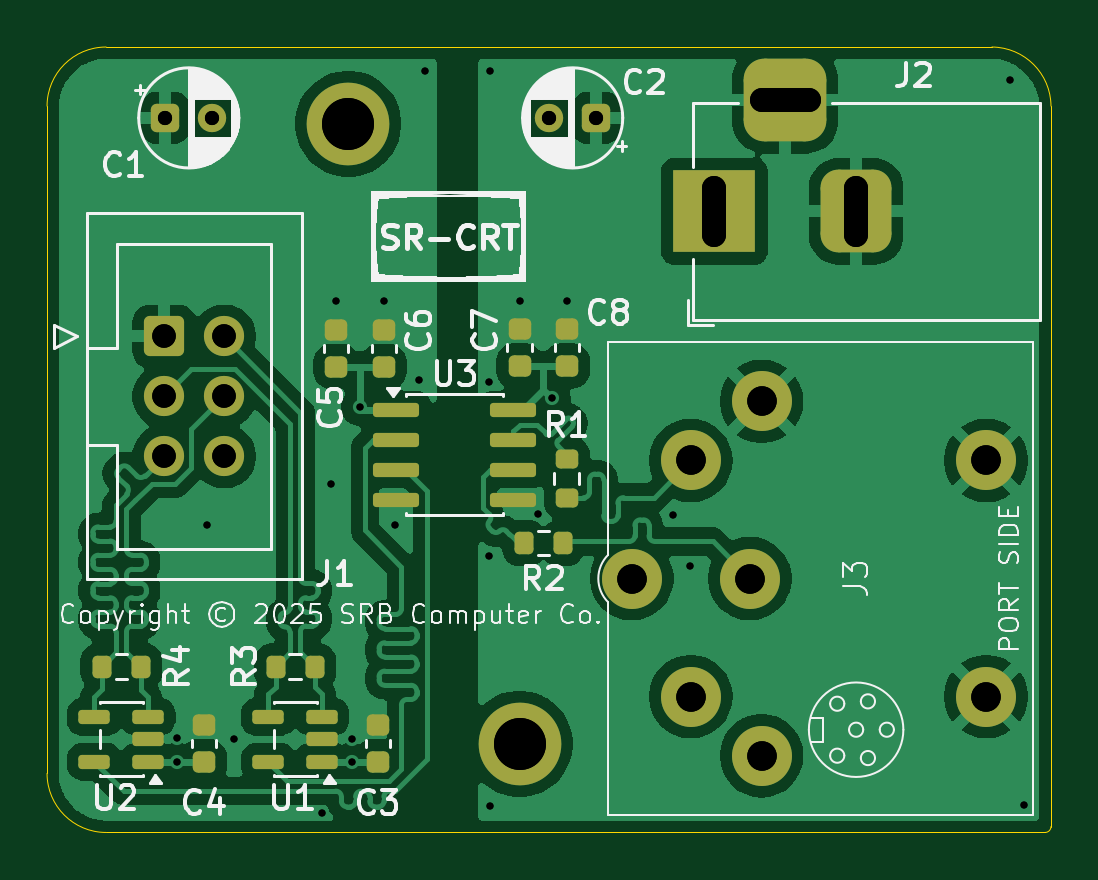
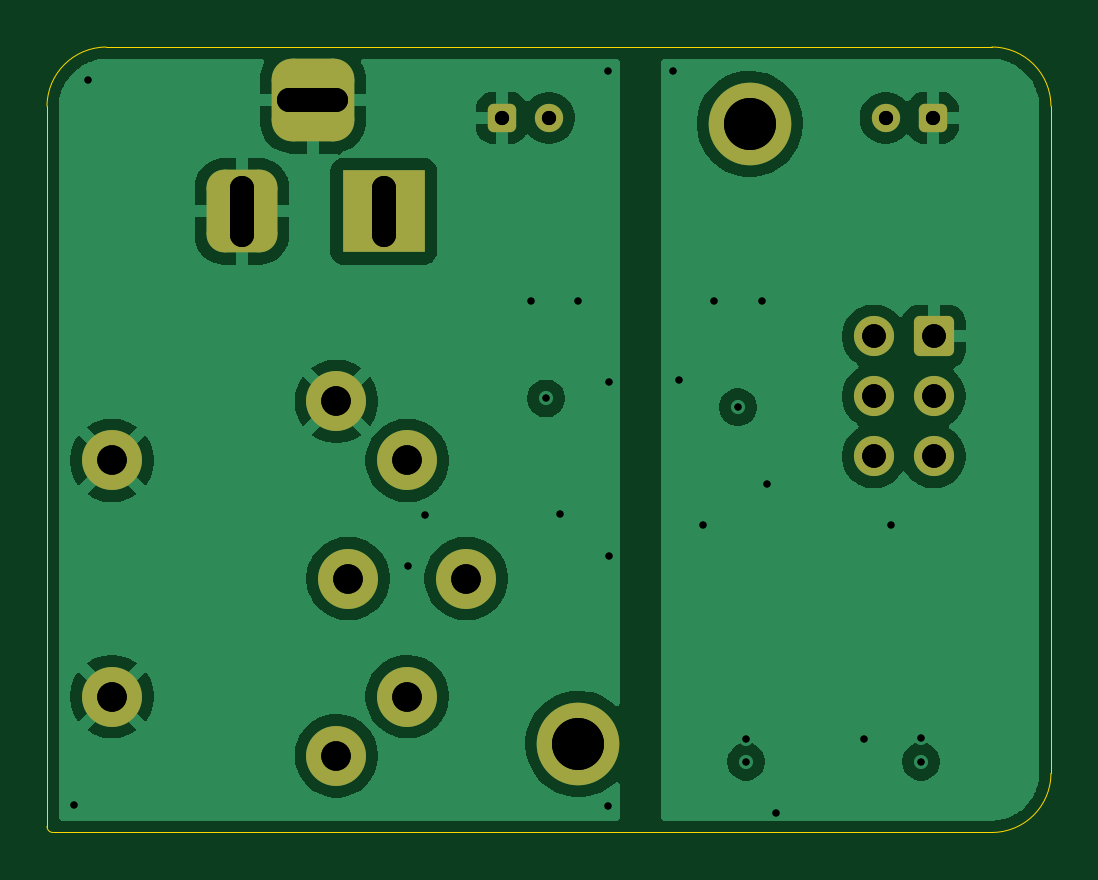
Circuit board: 15 layer files. Board 42.5 x 33.2 mm.
- bottom_copper: sr-crt-B_Cu.gbr (50793 bytes)
- bottom_mask: sr-crt-B_Mask.gbr (2436 bytes)
- paste: sr-crt-B_Paste.gbr (449 bytes)
- bottom_silk: sr-crt-B_Silkscreen.gbr (450 bytes)
- outline: sr-crt-Edge_Cuts.gbr (969 bytes)
- top_copper: sr-crt-F_Cu.gbr (94497 bytes)
- top_mask: sr-crt-F_Mask.gbr (4249 bytes)
- paste: sr-crt-F_Paste.gbr (2807 bytes)
- top_silk: sr-crt-F_Silkscreen.gbr (69181 bytes)
- inner_copper: sr-crt-In1_Cu.gbr (50712 bytes)
- inner_copper: sr-crt-In2_Cu.gbr (71487 bytes)
- drill: sr-crt-NPTH-drl.gbr (458 bytes)
- drill: sr-crt-NPTH.drl (269 bytes)
- drill: sr-crt-PTH-drl.gbr (2191 bytes)
- drill: sr-crt-PTH.drl (1274 bytes)

=== bottom_copper: sr-crt-B_Cu.gbr (50793 bytes, source omitted) ===
=== bottom_mask: sr-crt-B_Mask.gbr (2436 bytes, source withheld) ===
=== paste: sr-crt-B_Paste.gbr ===
%TF.GenerationSoftware,KiCad,Pcbnew,9.0.6*%
%TF.CreationDate,2025-11-23T17:05:16+00:00*%
%TF.ProjectId,sr-crt,73722d63-7274-42e6-9b69-6361645f7063,rev?*%
%TF.SameCoordinates,Original*%
%TF.FileFunction,Paste,Bot*%
%TF.FilePolarity,Positive*%
%FSLAX46Y46*%
G04 Gerber Fmt 4.6, Leading zero omitted, Abs format (unit mm)*
G04 Created by KiCad (PCBNEW 9.0.6) date 2025-11-23 17:05:16*
%MOMM*%
%LPD*%
G01*
G04 APERTURE LIST*
G04 APERTURE END LIST*
M02*

=== bottom_silk: sr-crt-B_Silkscreen.gbr ===
%TF.GenerationSoftware,KiCad,Pcbnew,9.0.6*%
%TF.CreationDate,2025-11-23T17:05:16+00:00*%
%TF.ProjectId,sr-crt,73722d63-7274-42e6-9b69-6361645f7063,rev?*%
%TF.SameCoordinates,Original*%
%TF.FileFunction,Legend,Bot*%
%TF.FilePolarity,Positive*%
%FSLAX46Y46*%
G04 Gerber Fmt 4.6, Leading zero omitted, Abs format (unit mm)*
G04 Created by KiCad (PCBNEW 9.0.6) date 2025-11-23 17:05:16*
%MOMM*%
%LPD*%
G01*
G04 APERTURE LIST*
G04 APERTURE END LIST*
M02*

=== outline: sr-crt-Edge_Cuts.gbr ===
%TF.GenerationSoftware,KiCad,Pcbnew,9.0.6*%
%TF.CreationDate,2025-11-23T17:05:16+00:00*%
%TF.ProjectId,sr-crt,73722d63-7274-42e6-9b69-6361645f7063,rev?*%
%TF.SameCoordinates,Original*%
%TF.FileFunction,Profile,NP*%
%FSLAX46Y46*%
G04 Gerber Fmt 4.6, Leading zero omitted, Abs format (unit mm)*
G04 Created by KiCad (PCBNEW 9.0.6) date 2025-11-23 17:05:16*
%MOMM*%
%LPD*%
G01*
G04 APERTURE LIST*
%TA.AperFunction,Profile*%
%ADD10C,0.050000*%
%TD*%
G04 APERTURE END LIST*
D10*
X86250000Y-57250000D02*
G75*
G02*
X86000000Y-57500000I-250000J0D01*
G01*
X86000000Y-57500000D02*
X46250000Y-57500000D01*
X83750000Y-24250000D02*
X46250000Y-24250000D01*
X43750000Y-26750000D02*
G75*
G02*
X46250000Y-24250000I2500000J0D01*
G01*
X43750000Y-26750000D02*
X43750000Y-55000000D01*
X83750000Y-24250000D02*
G75*
G02*
X86250099Y-26750000I-17700J-2517800D01*
G01*
X86250000Y-57250000D02*
X86250000Y-26750000D01*
X46250000Y-57500000D02*
G75*
G02*
X43750000Y-55000000I0J2500000D01*
G01*
M02*

=== top_copper: sr-crt-F_Cu.gbr (94497 bytes, source omitted) ===
=== top_mask: sr-crt-F_Mask.gbr ===
%TF.GenerationSoftware,KiCad,Pcbnew,9.0.6*%
%TF.CreationDate,2025-11-23T17:05:16+00:00*%
%TF.ProjectId,sr-crt,73722d63-7274-42e6-9b69-6361645f7063,rev?*%
%TF.SameCoordinates,Original*%
%TF.FileFunction,Soldermask,Top*%
%TF.FilePolarity,Negative*%
%FSLAX46Y46*%
G04 Gerber Fmt 4.6, Leading zero omitted, Abs format (unit mm)*
G04 Created by KiCad (PCBNEW 9.0.6) date 2025-11-23 17:05:16*
%MOMM*%
%LPD*%
G01*
G04 APERTURE LIST*
G04 Aperture macros list*
%AMRoundRect*
0 Rectangle with rounded corners*
0 $1 Rounding radius*
0 $2 $3 $4 $5 $6 $7 $8 $9 X,Y pos of 4 corners*
0 Add a 4 corners polygon primitive as box body*
4,1,4,$2,$3,$4,$5,$6,$7,$8,$9,$2,$3,0*
0 Add four circle primitives for the rounded corners*
1,1,$1+$1,$2,$3*
1,1,$1+$1,$4,$5*
1,1,$1+$1,$6,$7*
1,1,$1+$1,$8,$9*
0 Add four rect primitives between the rounded corners*
20,1,$1+$1,$2,$3,$4,$5,0*
20,1,$1+$1,$4,$5,$6,$7,0*
20,1,$1+$1,$6,$7,$8,$9,0*
20,1,$1+$1,$8,$9,$2,$3,0*%
G04 Aperture macros list end*
%ADD10RoundRect,0.250000X-0.350000X-0.350000X0.350000X-0.350000X0.350000X0.350000X-0.350000X0.350000X0*%
%ADD11C,1.200000*%
%ADD12RoundRect,0.225000X0.250000X-0.225000X0.250000X0.225000X-0.250000X0.225000X-0.250000X-0.225000X0*%
%ADD13RoundRect,0.200000X-0.275000X0.200000X-0.275000X-0.200000X0.275000X-0.200000X0.275000X0.200000X0*%
%ADD14C,2.540000*%
%ADD15C,2.600000*%
%ADD16C,3.500000*%
%ADD17RoundRect,0.150000X0.512500X0.150000X-0.512500X0.150000X-0.512500X-0.150000X0.512500X-0.150000X0*%
%ADD18R,3.500000X3.500000*%
%ADD19RoundRect,0.750000X0.750000X1.000000X-0.750000X1.000000X-0.750000X-1.000000X0.750000X-1.000000X0*%
%ADD20RoundRect,0.875000X0.875000X0.875000X-0.875000X0.875000X-0.875000X-0.875000X0.875000X-0.875000X0*%
%ADD21RoundRect,0.200000X0.200000X0.275000X-0.200000X0.275000X-0.200000X-0.275000X0.200000X-0.275000X0*%
%ADD22RoundRect,0.200000X-0.200000X-0.275000X0.200000X-0.275000X0.200000X0.275000X-0.200000X0.275000X0*%
%ADD23RoundRect,0.250000X0.350000X0.350000X-0.350000X0.350000X-0.350000X-0.350000X0.350000X-0.350000X0*%
%ADD24RoundRect,0.250000X-0.600000X-0.600000X0.600000X-0.600000X0.600000X0.600000X-0.600000X0.600000X0*%
%ADD25C,1.700000*%
%ADD26RoundRect,0.150000X-0.825000X-0.150000X0.825000X-0.150000X0.825000X0.150000X-0.825000X0.150000X0*%
G04 APERTURE END LIST*
D10*
%TO.C,C1*%
X48750000Y-27250000D03*
D11*
X50750000Y-27250000D03*
%TD*%
D12*
%TO.C,C4*%
X50387500Y-54500000D03*
X50387500Y-52950000D03*
%TD*%
%TO.C,C8*%
X65750000Y-37750000D03*
X65750000Y-36200000D03*
%TD*%
%TO.C,C5*%
X56000000Y-37775000D03*
X56000000Y-36225000D03*
%TD*%
D13*
%TO.C,R1*%
X65750000Y-41675000D03*
X65750000Y-43325000D03*
%TD*%
D14*
%TO.C,J3*%
X74000000Y-54250000D03*
X71000000Y-51750000D03*
X68500000Y-46750000D03*
X71000000Y-41750000D03*
X74000000Y-39250000D03*
X73500000Y-46750000D03*
X83500000Y-51750000D03*
X83500000Y-41750000D03*
%TD*%
D15*
%TO.C,H2*%
X63750000Y-53750000D03*
D16*
X63750000Y-53750000D03*
%TD*%
D17*
%TO.C,U1*%
X55387500Y-54500000D03*
X55387500Y-53550000D03*
X55387500Y-52600000D03*
X53112500Y-52600000D03*
X53112500Y-54500000D03*
%TD*%
D18*
%TO.C,J2*%
X72000000Y-31207500D03*
D19*
X78000000Y-31207500D03*
D20*
X75000000Y-26507500D03*
%TD*%
D12*
%TO.C,C6*%
X58000000Y-37775000D03*
X58000000Y-36225000D03*
%TD*%
D21*
%TO.C,R3*%
X55075000Y-50475000D03*
X53425000Y-50475000D03*
%TD*%
D22*
%TO.C,R2*%
X63925000Y-45250000D03*
X65575000Y-45250000D03*
%TD*%
D23*
%TO.C,C2*%
X67000000Y-27250000D03*
D11*
X65000000Y-27250000D03*
%TD*%
D24*
%TO.C,J1*%
X48710000Y-36500000D03*
D25*
X51250000Y-36500000D03*
X48710000Y-39040000D03*
X51250000Y-39040000D03*
X48710000Y-41580000D03*
X51250000Y-41580000D03*
%TD*%
D26*
%TO.C,U3*%
X58525000Y-39595000D03*
X58525000Y-40865000D03*
X58525000Y-42135000D03*
X58525000Y-43405000D03*
X63475000Y-43405000D03*
X63475000Y-42135000D03*
X63475000Y-40865000D03*
X63475000Y-39595000D03*
%TD*%
D17*
%TO.C,U2*%
X48025000Y-54500000D03*
X48025000Y-53550000D03*
X48025000Y-52600000D03*
X45750000Y-52600000D03*
X45750000Y-54500000D03*
%TD*%
D12*
%TO.C,C3*%
X57750000Y-54500000D03*
X57750000Y-52950000D03*
%TD*%
%TO.C,C7*%
X63750000Y-37750000D03*
X63750000Y-36200000D03*
%TD*%
D15*
%TO.C,H1*%
X56500000Y-27500000D03*
D16*
X56500000Y-27500000D03*
%TD*%
D21*
%TO.C,R4*%
X47712500Y-50475000D03*
X46062500Y-50475000D03*
%TD*%
M02*

=== paste: sr-crt-F_Paste.gbr (2807 bytes, source withheld) ===
=== top_silk: sr-crt-F_Silkscreen.gbr (69181 bytes, source omitted) ===
=== inner_copper: sr-crt-In1_Cu.gbr (50712 bytes, source omitted) ===
=== inner_copper: sr-crt-In2_Cu.gbr (71487 bytes, source omitted) ===
=== drill: sr-crt-NPTH-drl.gbr ===
%TF.GenerationSoftware,KiCad,Pcbnew,9.0.6*%
%TF.CreationDate,2025-11-23T17:05:39+00:00*%
%TF.ProjectId,sr-crt,73722d63-7274-42e6-9b69-6361645f7063,rev?*%
%TF.SameCoordinates,Original*%
%TF.FileFunction,NonPlated,1,4,NPTH*%
%TF.FilePolarity,Positive*%
%FSLAX46Y46*%
G04 Gerber Fmt 4.6, Leading zero omitted, Abs format (unit mm)*
G04 Created by KiCad (PCBNEW 9.0.6) date 2025-11-23 17:05:39*
%MOMM*%
%LPD*%
G01*
G04 APERTURE LIST*
G04 APERTURE END LIST*
M02*

=== drill: sr-crt-NPTH.drl ===
M48
; DRILL file {KiCad 9.0.6} date 2025-11-23T17:05:35+0000
; FORMAT={-:-/ absolute / metric / decimal}
; #@! TF.CreationDate,2025-11-23T17:05:35+00:00
; #@! TF.GenerationSoftware,Kicad,Pcbnew,9.0.6
; #@! TF.FileFunction,NonPlated,1,4,NPTH
FMAT,2
METRIC
%
G90
G05
M30

=== drill: sr-crt-PTH-drl.gbr ===
%TF.GenerationSoftware,KiCad,Pcbnew,9.0.6*%
%TF.CreationDate,2025-11-23T17:05:38+00:00*%
%TF.ProjectId,sr-crt,73722d63-7274-42e6-9b69-6361645f7063,rev?*%
%TF.SameCoordinates,Original*%
%TF.FileFunction,Plated,1,4,PTH,Mixed*%
%TF.FilePolarity,Positive*%
%FSLAX46Y46*%
G04 Gerber Fmt 4.6, Leading zero omitted, Abs format (unit mm)*
G04 Created by KiCad (PCBNEW 9.0.6) date 2025-11-23 17:05:39*
%MOMM*%
%LPD*%
G01*
G04 APERTURE LIST*
%TA.AperFunction,ViaDrill*%
%ADD10C,0.300000*%
%TD*%
%TA.AperFunction,ComponentDrill*%
%ADD11C,0.600000*%
%TD*%
%TA.AperFunction,ComponentDrill*%
%ADD12C,1.000000*%
%TD*%
G04 aperture for slot hole*
%TA.AperFunction,ComponentDrill*%
%ADD13C,1.000000*%
%TD*%
%TA.AperFunction,ComponentDrill*%
%ADD14C,1.250000*%
%TD*%
%TA.AperFunction,ComponentDrill*%
%ADD15C,2.200000*%
%TD*%
G04 APERTURE END LIST*
D10*
X49250000Y-53500000D03*
X49250000Y-54500000D03*
X50500000Y-44500000D03*
X51650000Y-53550000D03*
X55375000Y-56675000D03*
X55750000Y-42750000D03*
X56000000Y-35000000D03*
X56650000Y-53550000D03*
X56650000Y-54500000D03*
X57000000Y-39500000D03*
X58000000Y-35000000D03*
X58500000Y-44500000D03*
X59500000Y-38350000D03*
X59750000Y-25250000D03*
X62450000Y-38450000D03*
X62450000Y-45800000D03*
X62500000Y-25250000D03*
X62500000Y-56400000D03*
X63750000Y-35000000D03*
X64550000Y-44000000D03*
X65125000Y-39125000D03*
X65750000Y-35000000D03*
X70250000Y-44050000D03*
X70950000Y-46200000D03*
X84500000Y-25650000D03*
X85100000Y-56350000D03*
D11*
%TO.C,C1*%
X48750000Y-27250000D03*
X50750000Y-27250000D03*
%TO.C,C2*%
X65000000Y-27250000D03*
X67000000Y-27250000D03*
D12*
%TO.C,J1*%
X48710000Y-36500000D03*
X48710000Y-39040000D03*
X48710000Y-41580000D03*
X51250000Y-36500000D03*
X51250000Y-39040000D03*
X51250000Y-41580000D03*
D13*
%TO.C,J2*%
X72000000Y-30207500D02*
X72000000Y-32207500D01*
X74000000Y-26507500D02*
X76000000Y-26507500D01*
X78000000Y-30207500D02*
X78000000Y-32207500D01*
D14*
%TO.C,J3*%
X68500000Y-46750000D03*
X71000000Y-41750000D03*
X71000000Y-51750000D03*
X73500000Y-46750000D03*
X74000000Y-39250000D03*
X74000000Y-54250000D03*
X83500000Y-41750000D03*
X83500000Y-51750000D03*
D15*
%TO.C,H1*%
X56500000Y-27500000D03*
%TO.C,H2*%
X63750000Y-53750000D03*
M02*

=== drill: sr-crt-PTH.drl ===
M48
; DRILL file {KiCad 9.0.6} date 2025-11-23T17:05:35+0000
; FORMAT={-:-/ absolute / metric / decimal}
; #@! TF.CreationDate,2025-11-23T17:05:35+00:00
; #@! TF.GenerationSoftware,Kicad,Pcbnew,9.0.6
; #@! TF.FileFunction,Plated,1,4,PTH
FMAT,2
METRIC
; #@! TA.AperFunction,Plated,PTH,ViaDrill
T1C0.300
; #@! TA.AperFunction,Plated,PTH,ComponentDrill
T2C0.600
; #@! TA.AperFunction,Plated,PTH,ComponentDrill
T3C1.000
; #@! TA.AperFunction,Plated,PTH,ComponentDrill
T4C1.250
; #@! TA.AperFunction,Plated,PTH,ComponentDrill
T5C2.200
%
G90
G05
T1
X49.25Y-53.5
X49.25Y-54.5
X50.5Y-44.5
X51.65Y-53.55
X55.375Y-56.675
X55.75Y-42.75
X56.0Y-35.0
X56.65Y-53.55
X56.65Y-54.5
X57.0Y-39.5
X58.0Y-35.0
X58.5Y-44.5
X59.5Y-38.35
X59.75Y-25.25
X62.45Y-38.45
X62.45Y-45.8
X62.5Y-25.25
X62.5Y-56.4
X63.75Y-35.0
X64.55Y-44.0
X65.125Y-39.125
X65.75Y-35.0
X70.25Y-44.05
X70.95Y-46.2
X84.5Y-25.65
X85.1Y-56.35
T2
X48.75Y-27.25
X50.75Y-27.25
X65.0Y-27.25
X67.0Y-27.25
T3
X48.71Y-36.5
X48.71Y-39.04
X48.71Y-41.58
X51.25Y-36.5
X51.25Y-39.04
X51.25Y-41.58
T4
X68.5Y-46.75
X71.0Y-41.75
X71.0Y-51.75
X73.5Y-46.75
X74.0Y-39.25
X74.0Y-54.25
X83.5Y-41.75
X83.5Y-51.75
T5
X56.5Y-27.5
X63.75Y-53.75
T3
X72.0Y-32.207G85X72.0Y-30.207
G05
X76.0Y-26.508G85X74.0Y-26.508
G05
X78.0Y-32.207G85X78.0Y-30.207
G05
M30
